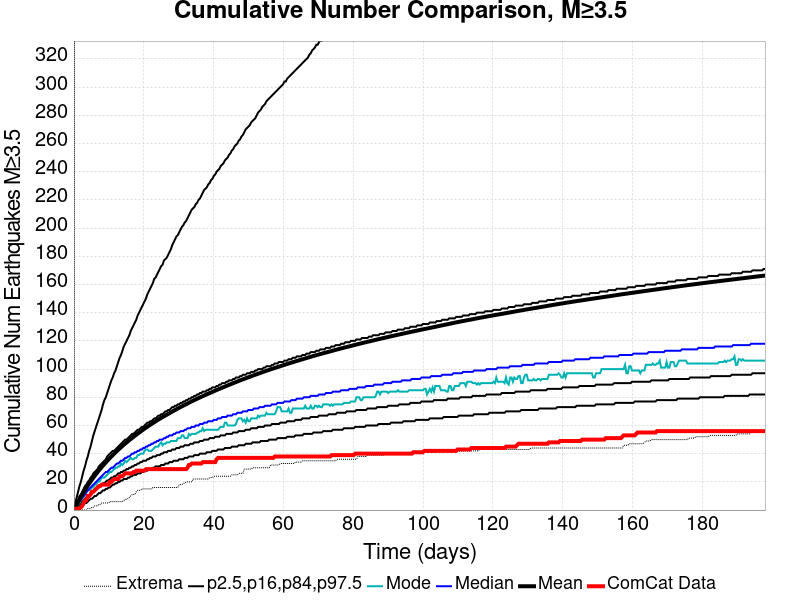

Data behind this chart, as committed beside it:
Time (days), ComCat Data, Simulation Mean, Simulation Median, Simulation Mode, Simulation Minimum, Simulation Maximum, 2.5 %-ile, 16 %-ile, 84 %-ile, 97.5 %-ile
0.0, 0.0, 0.0, 0.0, 0.0, 0.0, 0.0, 0.0, 0.0, 0.0, 0.0
0.3967, 1.0, 1.872, 1.0, 1.0, 0.0, 826.0, 0.0, 0.0, 3.0, 5.0
0.7935, 1.0, 3.813, 3.0, 2.0, 0.0, 1338, 0.0, 1.0, 5.0, 9.0
1.19, 1.0, 5.694, 5.0, 4.0, 0.0, 1564, 1.0, 2.0, 7.0, 13.0
1.587, 1.0, 7.484, 6.0, 5.0, 0.0, 1717, 2.0, 3.0, 10.0, 17.0
1.984, 2.0, 9.262, 7.0, 7.0, 0.0, 2167, 2.0, 5.0, 11.0, 20.0
2.38, 3.0, 10.98, 9.0, 8.0, 0.0, 2430, 3.0, 6.0, 13.0, 24.0
2.777, 5.0, 12.68, 10.0, 9.0, 0.0, 2618, 4.0, 7.0, 15.0, 28.0
3.174, 7.0, 14.27, 11.0, 11.0, 0.0, 2744, 5.0, 8.0, 17.0, 31.0
3.571, 7.0, 15.83, 13.0, 12.0, 0.0, 2864, 5.0, 9.0, 18.0, 35.0
3.967, 10.0, 17.34, 14.0, 14.0, 1.0, 2956, 6.0, 10.0, 20.0, 38.0
4.364, 10.0, 18.8, 15.0, 14.0, 1.0, 3019, 7.0, 10.0, 21.0, 42.0
4.761, 11.0, 20.25, 16.0, 15.0, 1.0, 3137, 8.0, 11.0, 23.0, 45.0
5.157, 13.0, 21.65, 17.0, 16.0, 2.0, 3201, 8.0, 12.0, 24.0, 49.0
5.554, 13.0, 22.99, 18.0, 16.0, 2.0, 3241, 9.0, 13.0, 26.0, 53.0
5.951, 14.0, 24.28, 19.0, 18.0, 3.0, 3285, 10.0, 14.0, 27.0, 56.0
6.348, 15.0, 25.54, 20.0, 18.0, 3.0, 3326, 10.0, 15.0, 28.0, 59.0
6.744, 16.0, 26.8, 21.0, 20.0, 3.0, 3369, 11.0, 16.0, 29.0, 62.0
7.141, 17.0, 28.04, 22.0, 20.0, 4.0, 3406, 12.0, 16.0, 31.0, 65.0
7.538, 17.0, 29.23, 23.0, 21.0, 4.0, 3438, 12.0, 17.0, 32.0, 68.0
7.935, 18.0, 30.41, 24.0, 23.0, 5.0, 3507, 13.0, 18.0, 33.0, 71.0
8.331, 18.0, 31.55, 25.0, 23.0, 5.0, 3551, 14.0, 19.0, 34.0, 75.0
8.728, 18.0, 32.64, 26.0, 23.0, 5.0, 3587, 14.0, 19.0, 35.0, 78.0
9.125, 18.0, 33.71, 27.0, 24.0, 5.0, 3614, 15.0, 20.0, 36.0, 80.0
9.521, 18.0, 34.8, 27.0, 25.0, 5.0, 3637, 15.0, 21.0, 38.0, 83.0
9.918, 18.0, 35.88, 28.0, 26.0, 5.0, 3660, 16.0, 21.0, 39.0, 86.0
10.31, 20.0, 36.93, 29.0, 27.0, 6.0, 3693, 16.0, 22.0, 40.0, 89.0
10.71, 20.0, 37.99, 30.0, 27.0, 6.0, 3715, 17.0, 23.0, 41.0, 92.0
11.11, 21.0, 38.98, 30.0, 28.0, 6.0, 3733, 18.0, 23.0, 42.0, 94.0
11.51, 22.0, 39.94, 31.0, 29.0, 6.0, 3761, 18.0, 24.0, 42.0, 97.0
11.9, 22.0, 40.89, 32.0, 30.0, 6.0, 3823, 19.0, 24.0, 43.0, 99.0
12.3, 22.0, 41.82, 33.0, 30.0, 6.0, 3890, 19.0, 25.0, 44.0, 102.0
12.7, 22.0, 42.74, 33.0, 31.0, 6.0, 3925, 20.0, 26.0, 45.0, 105.0
13.09, 24.0, 43.66, 34.0, 31.0, 6.0, 3938, 20.0, 26.0, 46.0, 108.0
13.49, 24.0, 44.56, 35.0, 33.0, 6.0, 3971, 21.0, 27.0, 47.0, 110.0
13.89, 24.0, 45.46, 35.0, 32.0, 6.0, 3996, 21.0, 27.0, 48.0, 113.0
14.28, 25.0, 46.31, 36.0, 33.0, 7.0, 4017, 22.0, 28.0, 49.0, 116.0
14.68, 26.0, 47.13, 37.0, 35.0, 7.0, 4028, 22.0, 28.0, 50.0, 118.0
15.08, 26.0, 47.95, 37.0, 34.0, 8.0, 4053, 22.0, 29.0, 50.0, 120.0
15.47, 26.0, 48.76, 38.0, 35.0, 8.0, 4074, 23.0, 29.0, 51.0, 122.0
15.87, 26.0, 49.56, 38.0, 36.0, 9.0, 4097, 23.0, 30.0, 52.0, 124.0
16.27, 26.0, 50.36, 39.0, 37.0, 10.0, 4117, 24.0, 30.0, 53.0, 127.0
16.66, 26.0, 51.12, 40.0, 36.0, 11.0, 4135, 24.0, 31.0, 54.0, 129.0
17.06, 27.0, 51.92, 40.0, 36.0, 11.0, 4149, 25.0, 31.0, 54.0, 131.0
17.46, 27.0, 52.68, 41.0, 37.0, 11.0, 4183, 25.0, 32.0, 55.0, 133.0
17.85, 28.0, 53.43, 41.0, 37.0, 13.0, 4198, 25.0, 32.0, 56.0, 135.0
18.25, 28.0, 54.16, 42.0, 39.0, 14.0, 4219, 26.0, 33.0, 57.0, 138.0
18.65, 28.0, 54.89, 42.0, 39.0, 14.0, 4237, 26.0, 33.0, 57.0, 140.0
19.04, 28.0, 55.58, 43.0, 40.0, 14.0, 4256, 26.0, 34.0, 58.0, 142.0
19.44, 28.0, 56.32, 43.0, 40.0, 15.0, 4272, 27.0, 34.0, 59.0, 144.0
19.84, 28.0, 57.03, 44.0, 40.0, 15.0, 4287, 27.0, 35.0, 59.0, 146.0
20.23, 28.0, 57.74, 44.0, 42.0, 15.0, 4308, 28.0, 35.0, 60.0, 148.0
20.63, 29.0, 58.41, 45.0, 43.0, 15.0, 4326, 28.0, 35.0, 61.0, 150.0
21.03, 29.0, 59.08, 45.0, 43.0, 15.0, 4336, 28.0, 36.0, 62.0, 153.0
21.42, 29.0, 59.75, 46.0, 42.0, 15.0, 4353, 29.0, 36.0, 62.0, 155.0
21.82, 29.0, 60.4, 46.0, 42.0, 15.0, 4373, 29.0, 37.0, 63.0, 157.0
22.22, 29.0, 61.03, 47.0, 42.0, 15.0, 4391, 29.0, 37.0, 63.0, 159.0
22.61, 29.0, 61.67, 47.0, 43.0, 16.0, 4406, 30.0, 38.0, 64.0, 161.0
23.01, 29.0, 62.31, 48.0, 44.0, 16.0, 4419, 30.0, 38.0, 65.0, 164.0
23.41, 29.0, 62.94, 48.0, 45.0, 16.0, 4428, 31.0, 38.0, 65.0, 165.0
... 440 more rows
